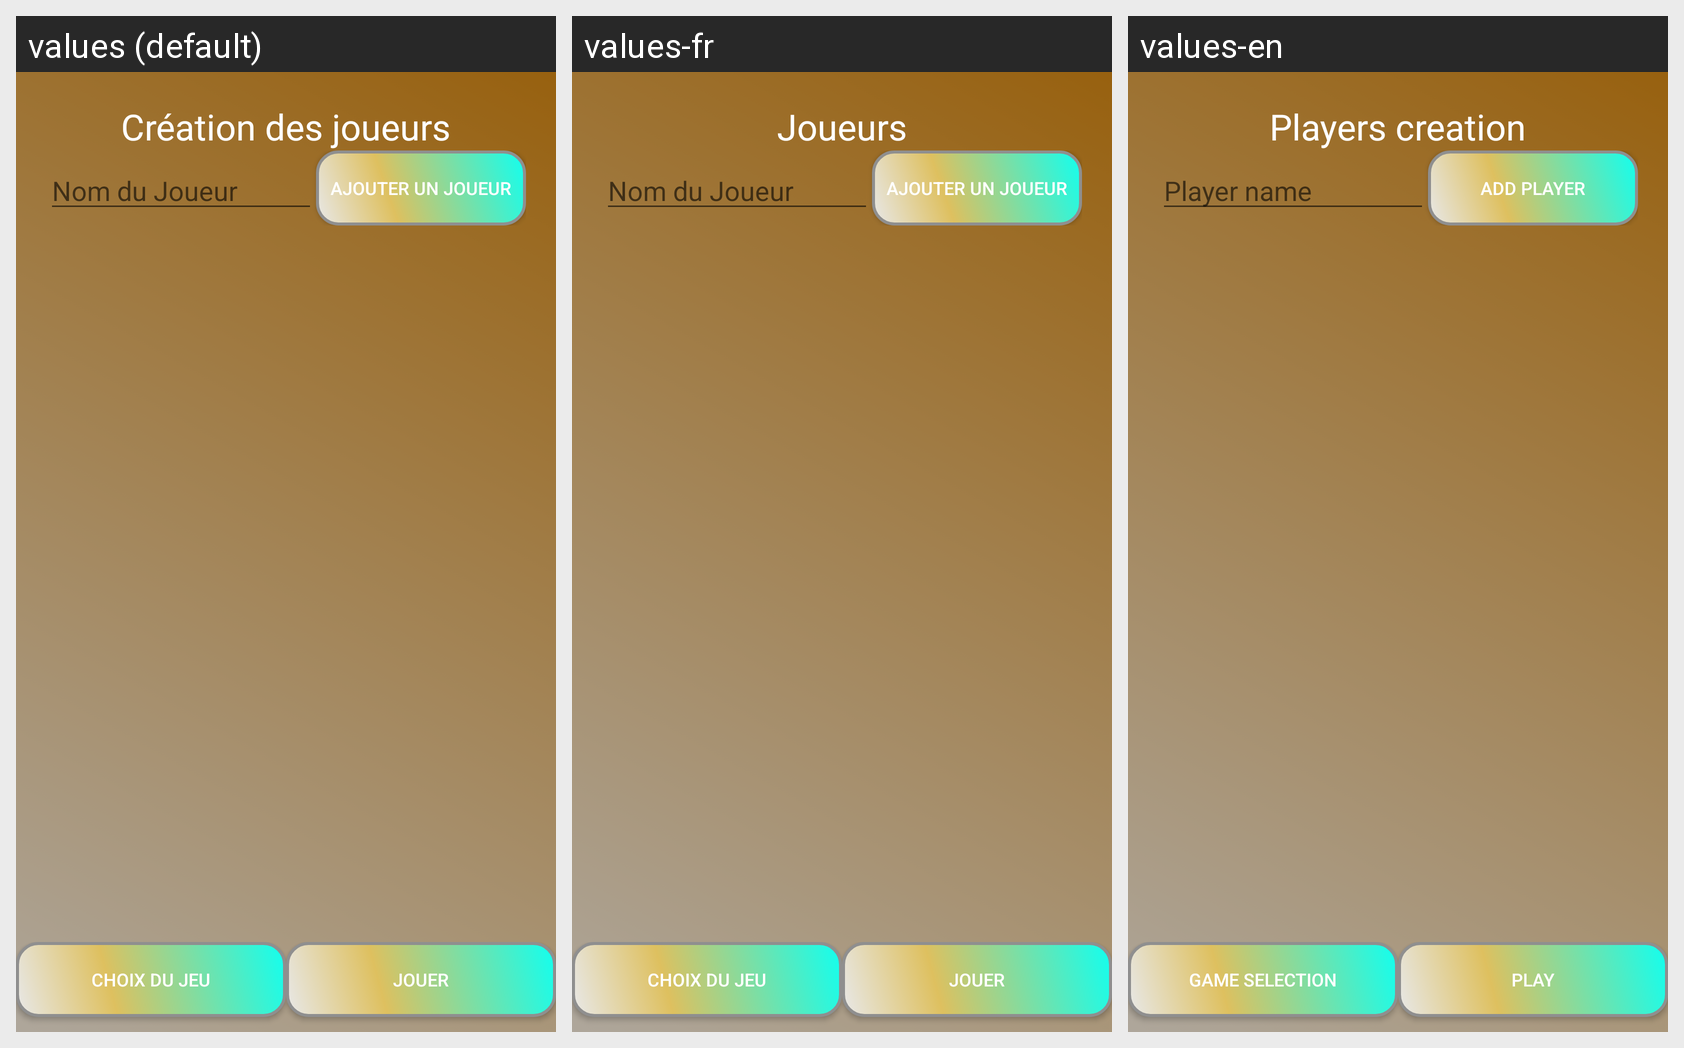

Strings drawn on this Android screen and how each of the app's shown locales translates them:
Android screen res/layout/activity_character_choose.xml rendered under 3 locales, left to right: values (default), values-fr, values-en. Device: Nexus 5 (rendered at 1080×1920; each locale shown at half size, 540×960, under a caption strip naming it); theme Theme.AppProject.NoActionBar.
Strings drawn on this screen, with the default value and each locale's value (text and hints the layout hard-codes, and strings that could not be matched under every locale, appear in the picture but are not listed):

playerCreationTitle
  values: Création des joueurs
  values-fr: Joueurs
  values-en: Players creation

playe_name_hint
  values: Nom du Joueur
  values-fr: Nom du Joueur
  values-en: Player name

addPlayer_button
  values: Ajouter un joueur
  values-fr: Ajouter un joueur
  values-en: Add player

games_election_button
  values: Choix du Jeu
  values-fr: Choix du Jeu
  values-en: Game Selection

game_button
  values: Jouer
  values-fr: Jouer
  values-en: Play
